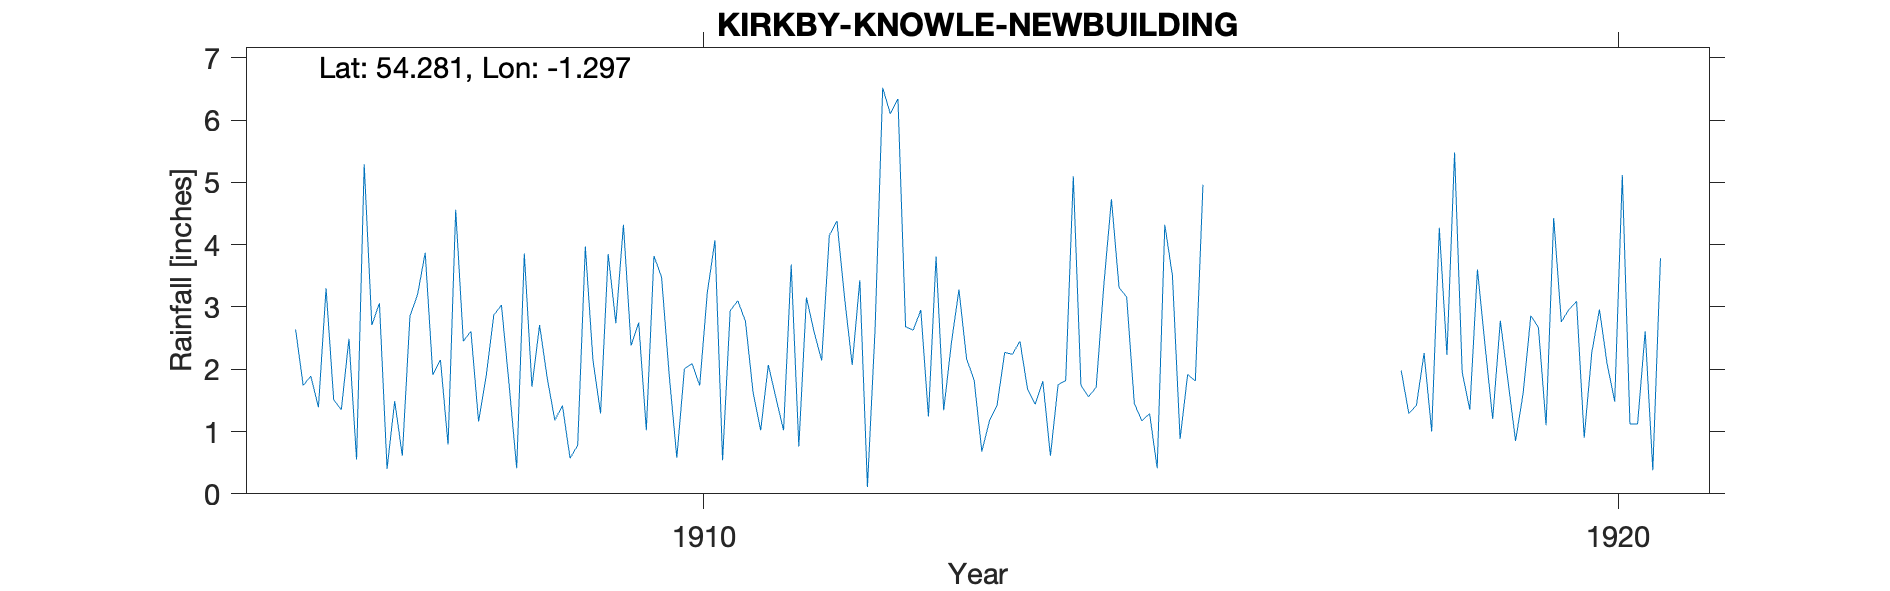

Values plotted in this chart, from the file beside it:
KIRBY KNOWLE - NEWBUILDING, , , , , , , , , , , , , , , 
Grid ref, SE459875, Long, -1.297, Lat, 54.28, Elevation, 600, ft, , , , , , , 
Station no, RR4558, , , , , , , , , , , , , , 
, 1906, 1907, 1908, 1909, 1910, 1911, 1912, 1913, 1914, 1915, 1916, 1917, 1918, 1919, 1920
January, 2.64, 0.40, 1.16, 0.57, 3.48, 1.63, 3.15, 3.81, 1.68, 3.31, , , , 2.38, 3.09
February, 1.74, 1.49, 1.89, 0.78, 1.91, 1.02, 2.07, 1.34, 1.44, 3.16, , , 1.98, 1.20, 0.90
March, 1.89, 0.61, 2.87, 3.97, 0.58, 2.07, 3.43, 2.41, 1.81, 1.45, , , 1.29, 2.78, 2.27
April, 1.39, 2.85, 3.03, 2.15, 2.01, 1.54, 0.11, 3.28, 0.61, 1.17, , , 1.42, 1.82, 2.96
May, 3.30, 3.20, 1.76, 1.29, 2.09, 1.02, 2.64, 2.17, 1.75, 1.29, , , 2.26, 0.85, 2.09
June, 1.51, 3.87, 0.41, 3.85, 1.74, 3.68, 6.52, 1.82, 1.82, 0.41, , , 1.00, 1.62, 1.48
July, 1.35, 1.91, 3.86, 2.74, 3.23, 0.76, 6.10, 0.68, 5.10, 4.32, , , 4.27, 2.86, 5.12
August, 2.49, 2.15, 1.72, 4.32, 4.07, 3.15, 6.34, 1.17, 1.74, 3.50, , , 2.23, 2.67, 1.12
September, 0.55, 0.79, 2.71, 2.38, 0.54, 2.60, 2.68, 1.42, 1.56, 0.88, , , 5.48, 1.10, 1.12
October, 5.29, 4.56, 1.86, 2.75, 2.94, 2.14, 2.63, 2.27, 1.71, 1.92, , , 1.95, 4.43, 2.61
November, 2.71, 2.45, 1.18, 1.02, 3.10, 4.15, 2.95, 2.24, 3.35, 1.81, , , 1.35, 2.76, 0.38
December, 3.06, 2.61, 1.42, 3.82, 2.77, 4.38, 1.24, 2.45, 4.73, 4.96, , , 3.60, 2.96, 3.78
Total, 27.92, 26.89, 23.87, 29.64, 28.46, 28.14, 39.86, 25.06, 27.30, 28.18, , , , 27.43, 26.92
TYRain_1900-1909_22_pt1/111, , , , , , , , , , , , , , , 
TYRain_1910-1919_20_pt1/302, , , , , , , , , , , , , , , 
TYRain_1920-1930_23_pt1/186, , , , , , , , , , , , , , , 
